The GitHub repository Amram15/RadarTesting contains a labelled image folder "Learning" with 6 categories: drinking, falling, picking up, sitting, standing, walking. Examples follow, each with its label.

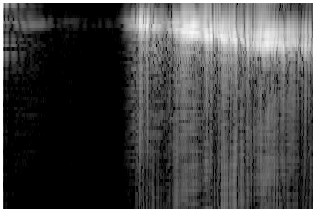
Label: walking

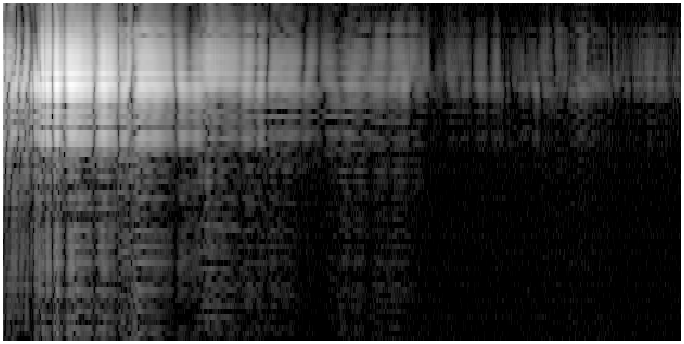
Label: drinking

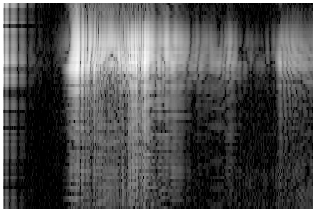
Label: standing

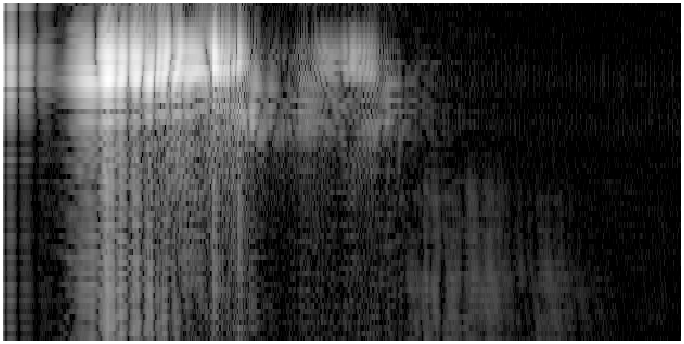
Label: falling

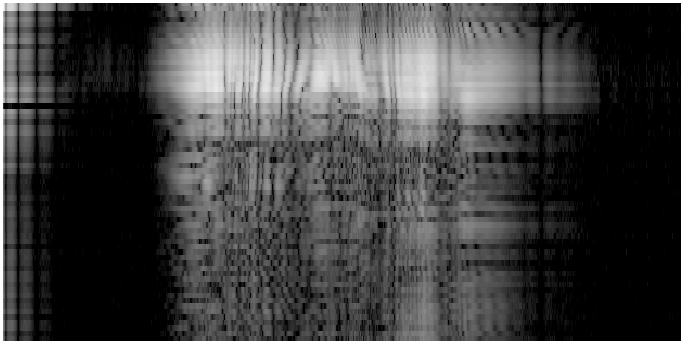
Label: sitting

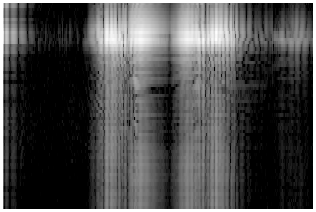
Label: picking up
